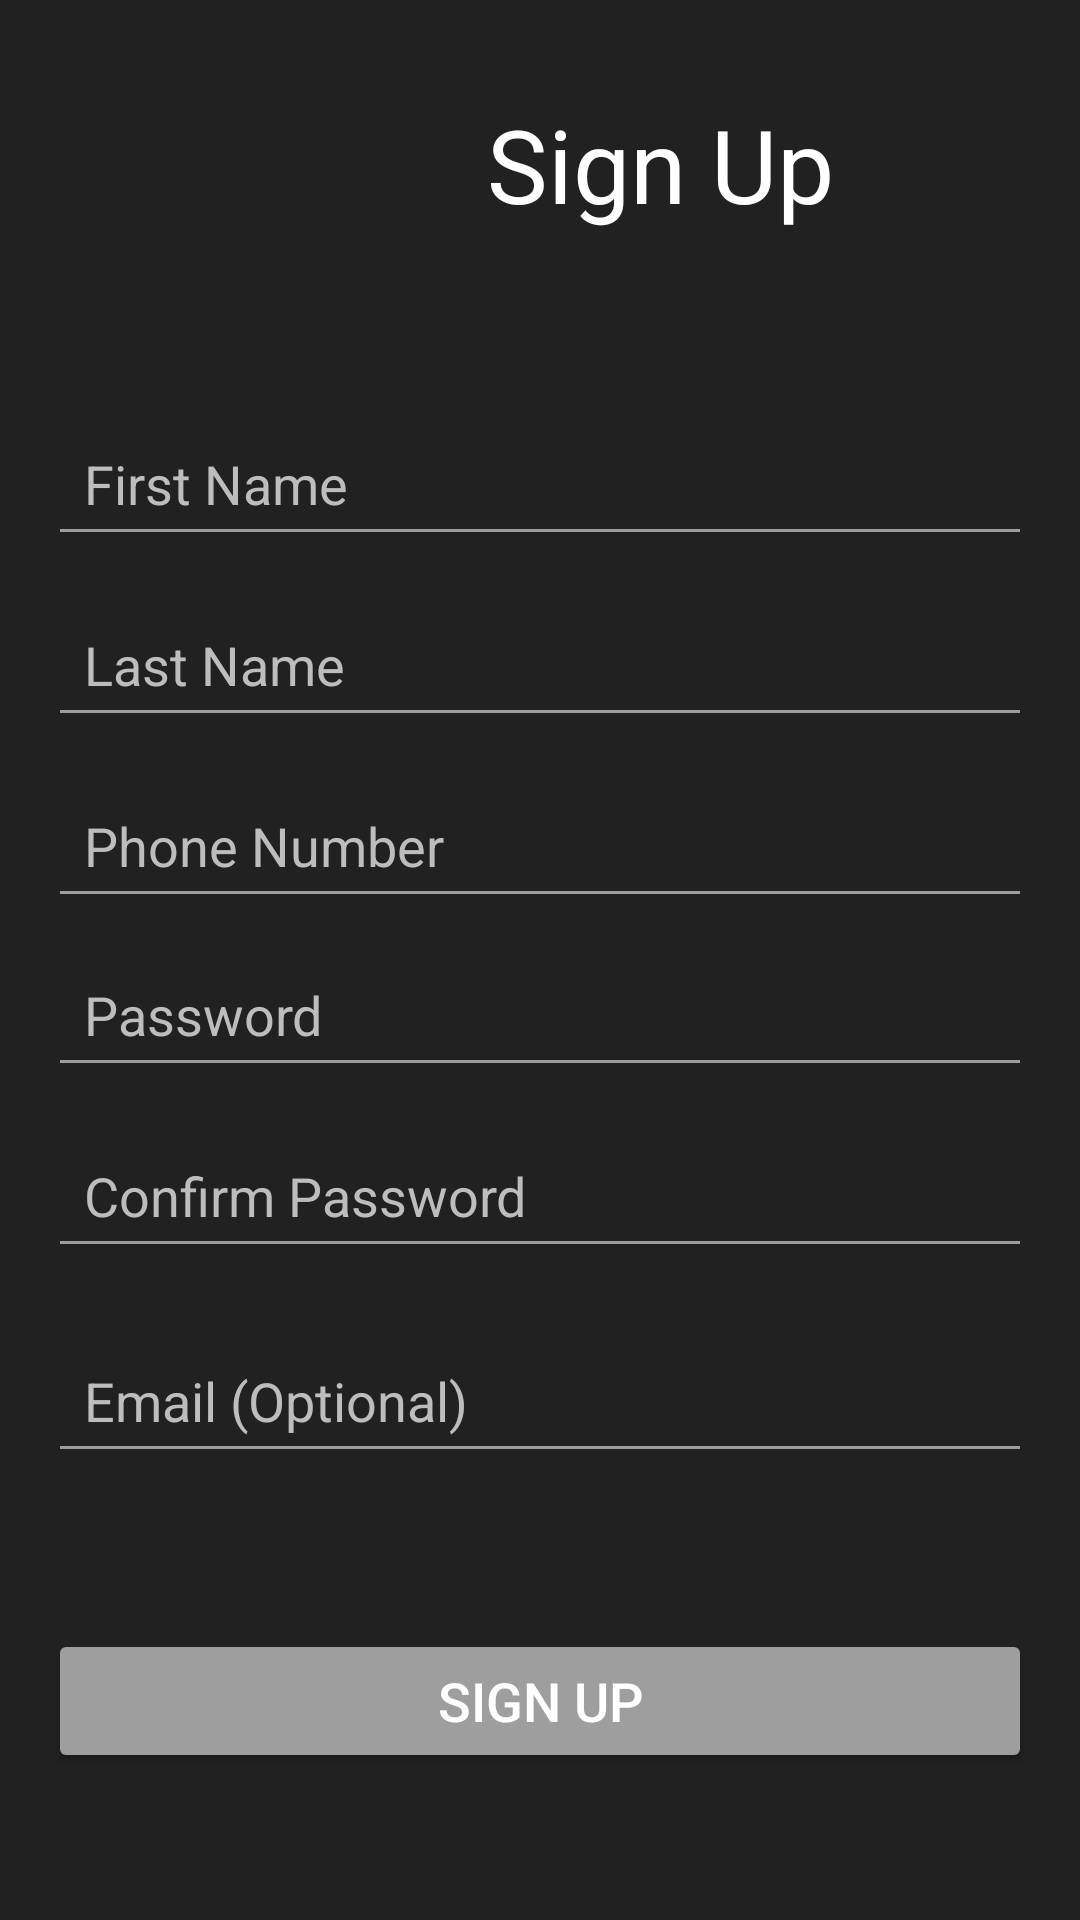

This screen was rendered from an Android layout file. Write that file and the resources it references.
<!-- AndroidManifest.xml: application theme Theme.MA_Final_Project -->
<!-- res/layout/activity_sign_up.xml -->
<?xml version="1.0" encoding="utf-8"?>
<androidx.constraintlayout.widget.ConstraintLayout
    xmlns:android="http://schemas.android.com/apk/res/android"
    xmlns:app="http://schemas.android.com/apk/res-auto"
    xmlns:tools="http://schemas.android.com/tools"
    android:layout_width="match_parent"
    android:layout_height="match_parent"
    android:background="@color/colorBackground"
    android:padding="16dp">

    <TextView
        android:id="@+id/tvTitle"
        android:layout_width="176dp"
        android:layout_height="69dp"
        android:layout_marginStart="116dp"
        android:layout_marginTop="16dp"
        android:text="Sign Up"
        android:textAlignment="center"
        android:textColor="@color/colorTextPrimary"
        android:textSize="34sp"
        app:layout_constraintStart_toStartOf="parent"
        app:layout_constraintTop_toTopOf="parent" />

    <EditText
        android:id="@+id/etFirstName"
        android:layout_width="0dp"
        android:layout_height="wrap_content"
        android:layout_marginTop="36dp"
        android:hint="First Name"
        android:padding="12dp"
        android:inputType="text"
        android:backgroundTint="@color/colorDisabled"
        android:textColor="@color/colorTextPrimary"
        android:textColorHint="@color/colorTextSecondary"
        app:layout_constraintEnd_toEndOf="parent"
        app:layout_constraintHorizontal_bias="0.0"
        app:layout_constraintStart_toStartOf="parent"
        app:layout_constraintTop_toBottomOf="@id/tvTitle" />

    <EditText
        android:id="@+id/etLastName"
        android:layout_width="0dp"
        android:layout_height="wrap_content"
        android:layout_marginTop="12dp"
        android:hint="Last Name"
        android:inputType="text"
        android:padding="12dp"
        android:backgroundTint="@color/colorDisabled"
        android:textColor="@color/colorTextPrimary"
        android:textColorHint="@color/colorTextSecondary"
        app:layout_constraintEnd_toEndOf="parent"
        app:layout_constraintHorizontal_bias="0.0"
        app:layout_constraintStart_toStartOf="parent"
        app:layout_constraintTop_toBottomOf="@id/etFirstName" />

    <EditText
        android:id="@+id/etPhone"
        android:layout_width="0dp"
        android:layout_height="wrap_content"
        android:layout_marginTop="12dp"
        android:hint="Phone Number"
        android:inputType="phone"
        android:padding="12dp"
        android:backgroundTint="@color/colorDisabled"
        android:textColor="@color/colorTextPrimary"
        android:textColorHint="@color/colorTextSecondary"
        app:layout_constraintEnd_toEndOf="parent"
        app:layout_constraintHorizontal_bias="0.0"
        app:layout_constraintStart_toStartOf="parent"
        app:layout_constraintTop_toBottomOf="@id/etLastName" />

    <EditText
        android:id="@+id/etPassword"
        android:layout_width="0dp"
        android:layout_height="wrap_content"
        android:layout_marginTop="8dp"
        android:hint="Password"
        android:inputType="textPassword"
        android:padding="12dp"
        android:backgroundTint="@color/colorDisabled"
        android:textColor="@color/colorTextPrimary"
        android:textColorHint="@color/colorTextSecondary"
        app:layout_constraintEnd_toEndOf="parent"
        app:layout_constraintHorizontal_bias="0.0"
        app:layout_constraintStart_toStartOf="parent"
        app:layout_constraintTop_toBottomOf="@id/etPhone" />

    <EditText
        android:id="@+id/etConfirmPassword"
        android:layout_width="0dp"
        android:layout_height="wrap_content"
        android:layout_marginTop="12dp"
        android:hint="Confirm Password"
        android:inputType="textPassword"
        android:padding="12dp"
        android:backgroundTint="@color/colorDisabled"
        android:textColor="@color/colorTextPrimary"
        android:textColorHint="@color/colorTextSecondary"
        app:layout_constraintEnd_toEndOf="parent"
        app:layout_constraintHorizontal_bias="0.0"
        app:layout_constraintStart_toStartOf="parent"
        app:layout_constraintTop_toBottomOf="@id/etPassword" />

    <EditText
        android:id="@+id/etEmail"
        android:layout_width="0dp"
        android:layout_height="wrap_content"
        android:layout_marginTop="20dp"
        android:hint="Email (Optional)"
        android:inputType="textEmailAddress"
        android:padding="12dp"
        android:backgroundTint="@color/colorDisabled"
        android:textColor="@color/colorTextPrimary"
        android:textColorHint="@color/colorTextSecondary"
        app:layout_constraintEnd_toEndOf="parent"
        app:layout_constraintHorizontal_bias="0.0"
        app:layout_constraintStart_toStartOf="parent"
        app:layout_constraintTop_toBottomOf="@id/etConfirmPassword" />

    <Button
        android:id="@+id/btnSignUp"
        android:layout_width="0dp"
        android:layout_height="wrap_content"
        android:layout_marginTop="52dp"
        android:text="Sign Up"
        android:textSize="18sp"
        android:backgroundTint="@color/colorDisabled"
        android:textColor="@color/colorTextPrimary"
        android:textColorHint="@color/colorTextSecondary"
        app:layout_constraintEnd_toEndOf="parent"
        app:layout_constraintHorizontal_bias="0.0"
        app:layout_constraintStart_toStartOf="parent"
        app:layout_constraintTop_toBottomOf="@id/etEmail" />

    <ImageView
        android:id="@+id/backIcon"
        android:layout_width="53dp"
        android:layout_height="45dp"
        android:layout_marginEnd="64dp"
        android:layout_marginBottom="28dp"
        android:backgroundTint="@color/colorDisabled"
        android:textColor="@color/colorTextPrimary"
        android:textColorHint="@color/colorTextSecondary"
        app:layout_constraintBottom_toTopOf="@+id/etFirstName"
        app:layout_constraintEnd_toStartOf="@+id/tvTitle"
        app:srcCompat="@drawable/back_icon" />

</androidx.constraintlayout.widget.ConstraintLayout>
<!-- resources referenced by this layout -->
<resources>
  <color name="colorBackground">#212121</color>
  <color name="colorDisabled">#9E9E9E</color>
  <color name="colorTextPrimary">#FFFFFF</color>
  <color name="colorTextSecondary">#BDBDBD</color>
  <style name="Theme.MA_Final_Project" parent="Base.Theme.MA_Final_Project" />
  <style name="Base.Theme.MA_Final_Project" parent="Theme.Material3.DayNight.NoActionBar">
          
          
      </style>
</resources>
